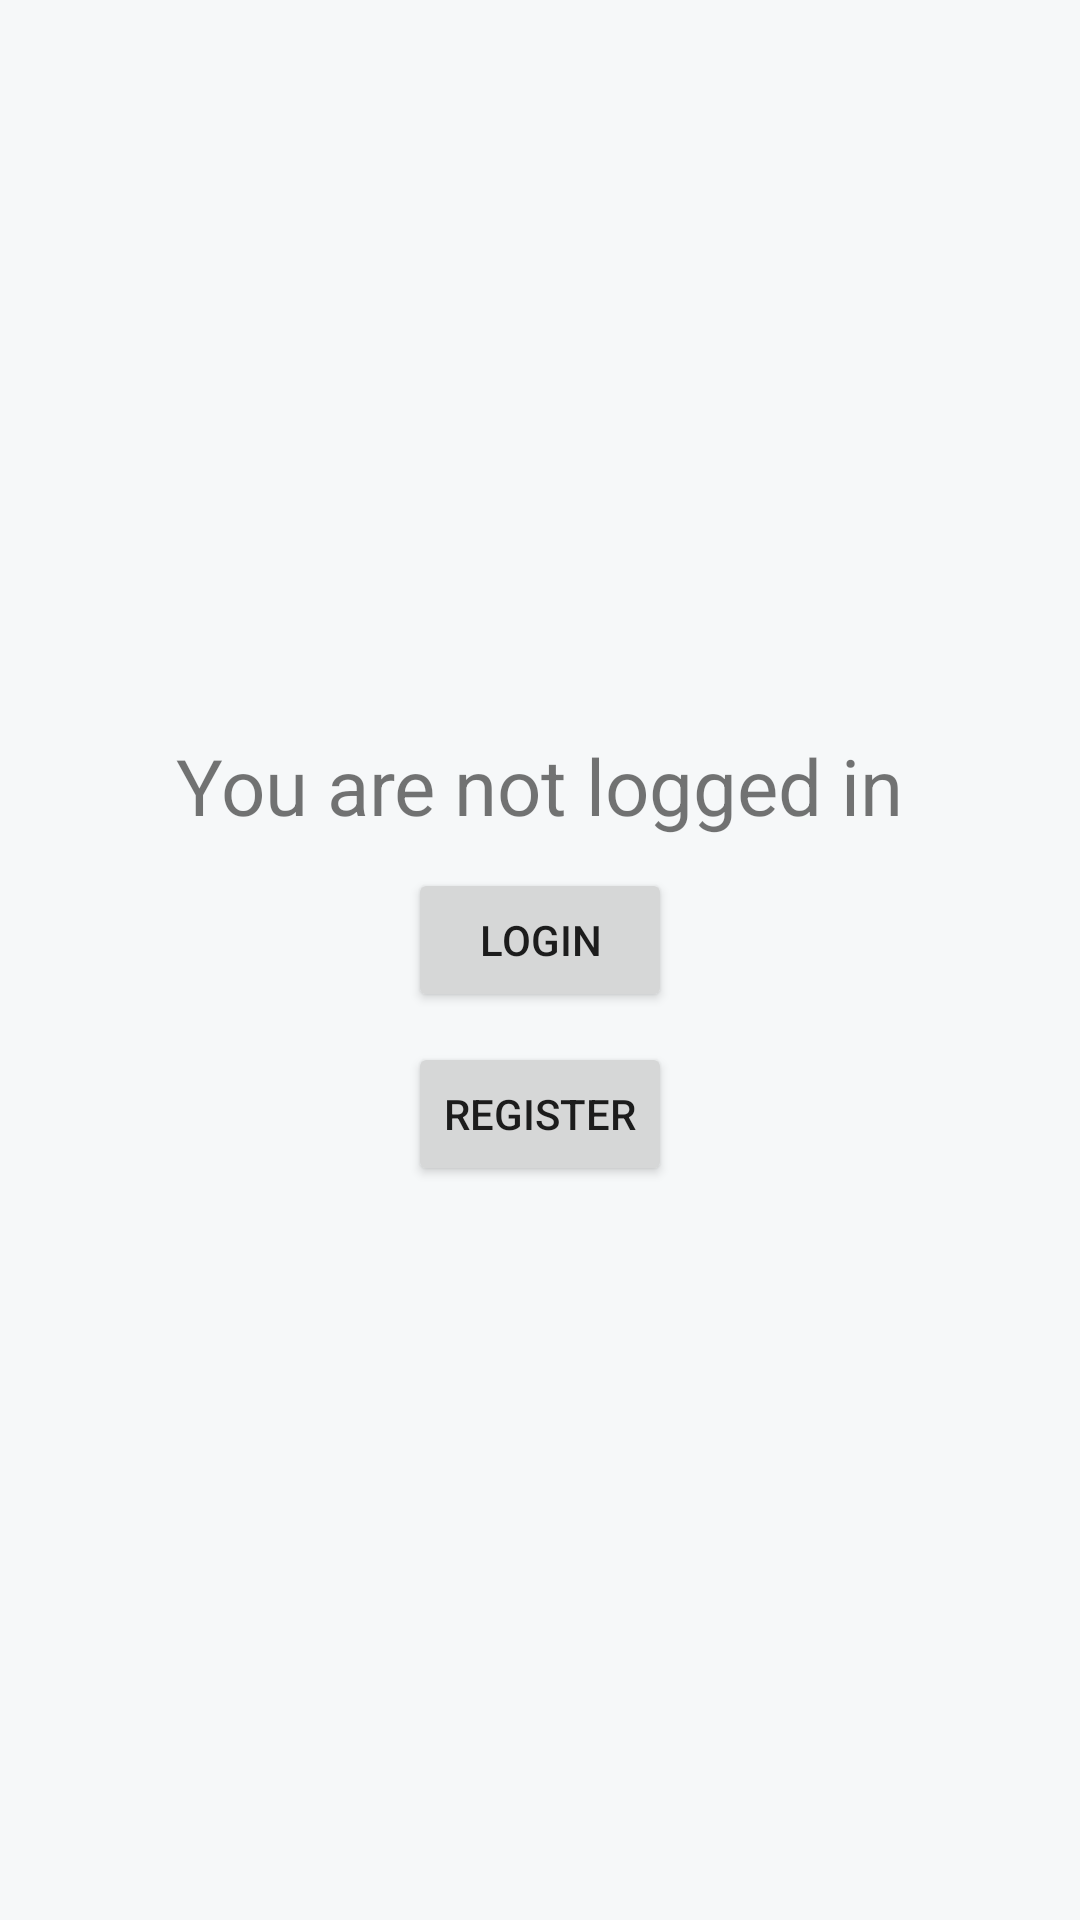

Produce the Android XML layout that renders to this screen, including the resource entries it uses.
<!-- AndroidManifest.xml: application theme Theme.Beautiful -->
<!-- res/layout/fragment_splash.xml -->
<?xml version="1.0" encoding="utf-8"?>
<LinearLayout xmlns:android="http://schemas.android.com/apk/res/android"
    xmlns:tools="http://schemas.android.com/tools"
    android:layout_width="match_parent"
    android:layout_height="match_parent"
    android:layout_gravity="center"
    android:gravity="center"
    android:orientation="vertical"
    tools:context=".view.fragment.SplashFragment">

    <TextView
        android:layout_width="wrap_content"
        android:layout_height="wrap_content"
        android:text="@string/you_are_not_logged_in"
        android:textSize="26sp" />

    <Button
        android:id="@+id/account_false_btn_login"
        android:layout_width="wrap_content"
        android:layout_height="wrap_content"
        android:layout_margin="10dp"
        android:text="@string/login" />

    <Button
        android:id="@+id/account_false_btn_register"
        android:layout_width="wrap_content"
        android:layout_height="wrap_content"
        android:text="@string/register" />

</LinearLayout>
<!-- resources referenced by this layout -->
<resources>
  <string name="login">Login</string>
  <string name="register">Register</string>
  <string name="you_are_not_logged_in">You are not logged in</string>
  <style name="Theme.Beautiful" parent="Theme.MaterialComponents.DayNight.NoActionBar">
          
          <item name="colorPrimary">@color/primaryColor</item>
          <item name="colorPrimaryVariant">@color/primaryDarkColor</item>
          <item name="colorOnPrimary">@color/primaryTextColor</item>
          
          <item name="colorSecondary">@color/secondaryColor</item>
          <item name="colorSecondaryVariant">@color/secondaryDarkColor</item>
          <item name="colorOnSecondary">@color/secondaryTextColor</item>
          
          <item name="android:statusBarColor" tools:targetApi="l">?attr/colorPrimaryVariant</item>
          <item name="android:colorBackground">@color/defaultBackgroundApp</item>
          
  
      </style>
  <color name="primaryColor">#29b6f6</color>
  <color name="primaryDarkColor">#0086c3</color>
  <color name="primaryTextColor">#313A46</color>
  <color name="secondaryColor">#1976d2</color>
  <color name="secondaryDarkColor">#004ba0</color>
  <color name="secondaryTextColor">#ffffff</color>
  <color name="defaultBackgroundApp">#F6F8F9</color>
</resources>
